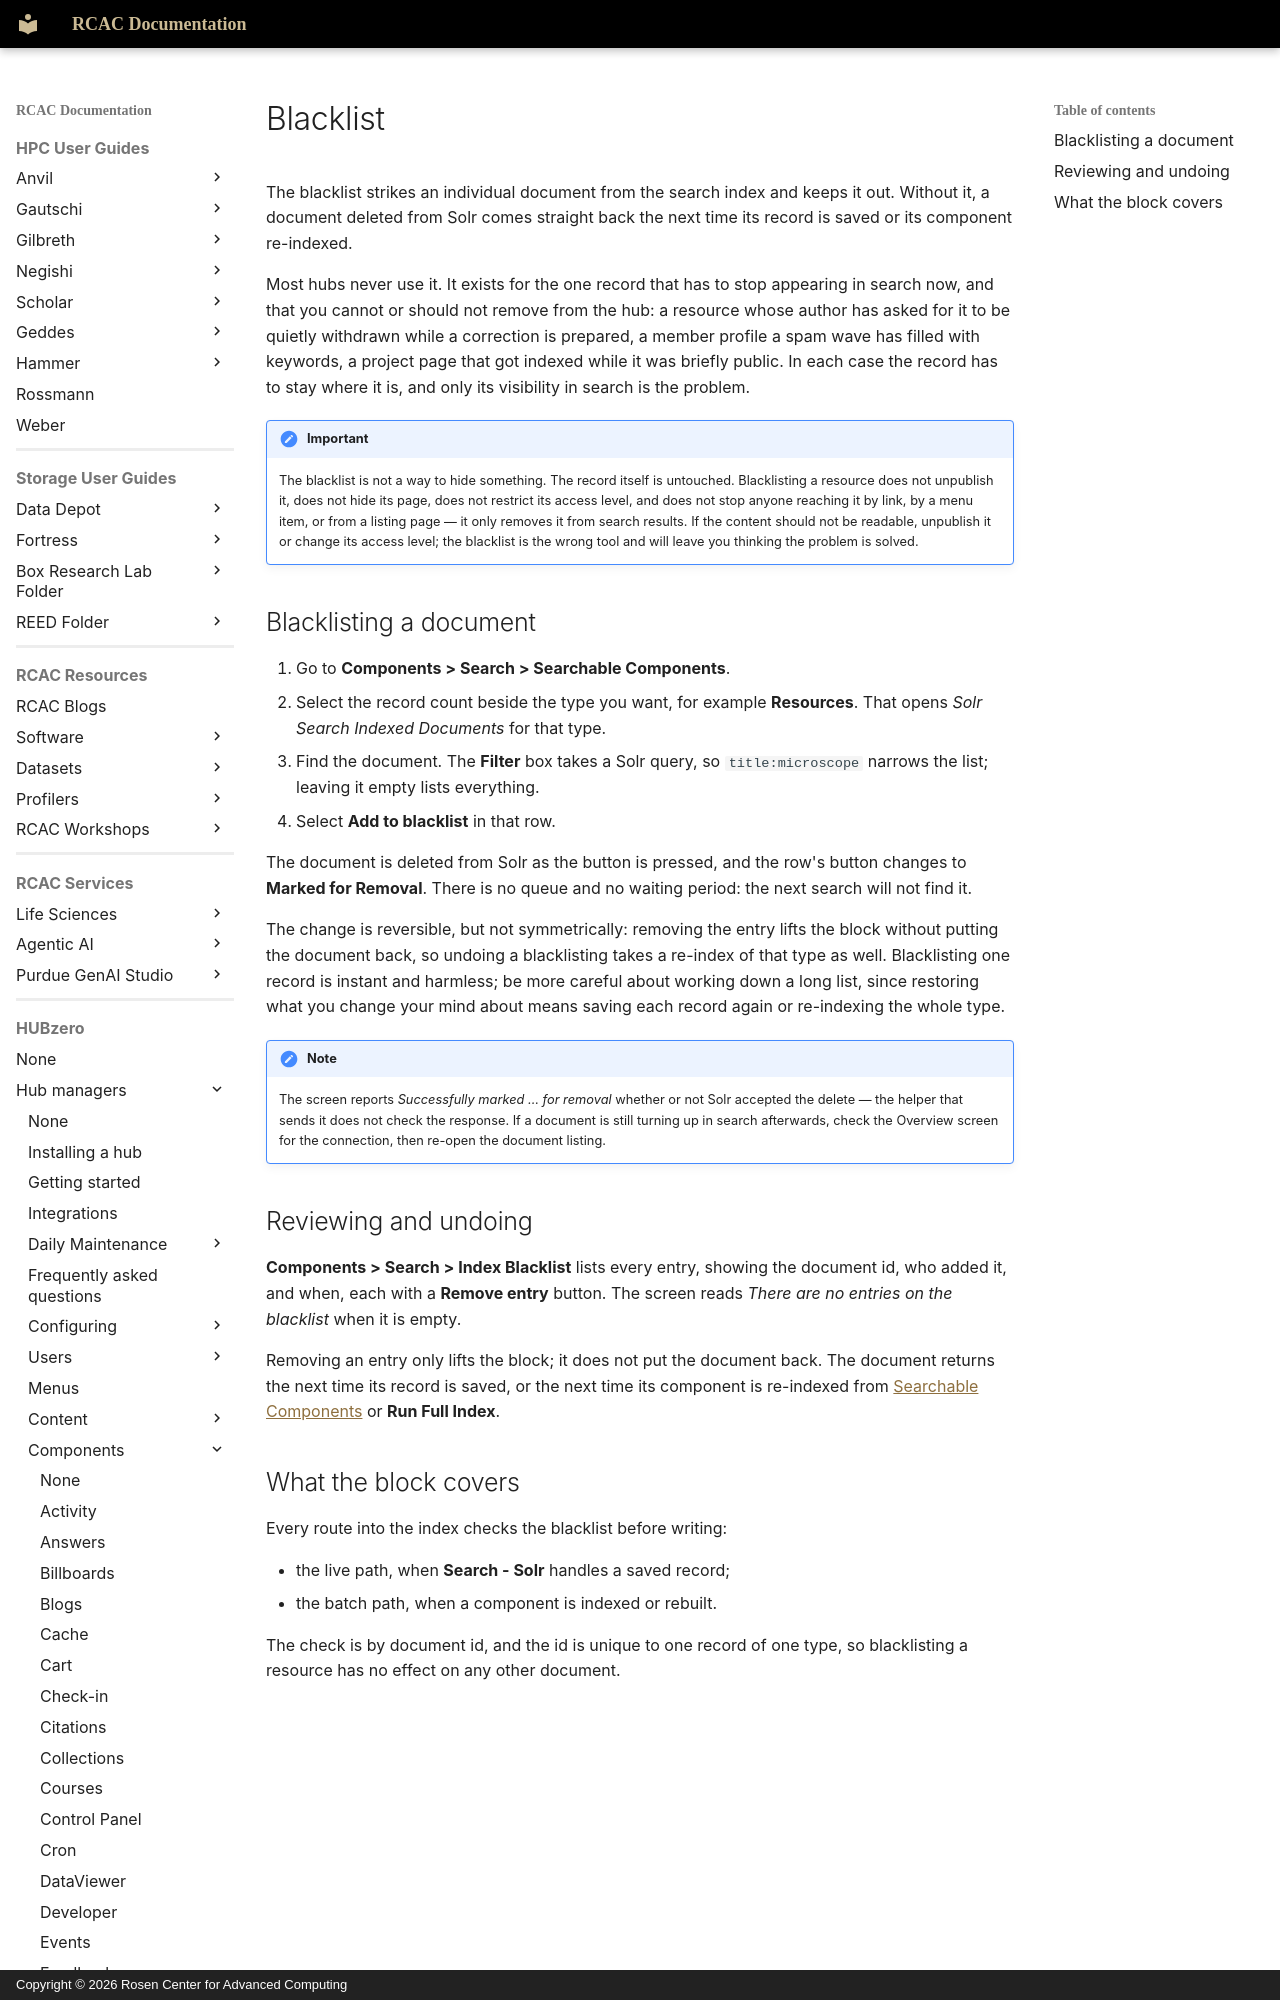

repository: PurdueRCAC/RCAC-Docs · page: hubzero/managers/components/search/blacklist/index.html · generator: mkdocs · copyright: Copyright © 2026 Rosen Center for Advanced Computing

---
tags:
- HUBzero
render_macros: false
hubzero:
  upstream: docs/managers/09-components/31-search/07-blacklist.md
  commit: 9c1a8c678002bdfb41860f90915a3589ab60339e
  status: rewritten
  reviewed-against: 2.4-main @ 009ec973b7
  reviewed: '2026-09-10'
  screenshots: none
  source: https://help.hubzero.org/documentation/240/managers/components/search/blacklist
  source-id: '3397'
  modified: '2019-09-11'
---

# Blacklist

The blacklist strikes an individual document from the search index and keeps
it out. Without it, a document deleted from Solr comes straight back the next
time its record is saved or its component re-indexed.

Most hubs never use it. It exists for the one record that has to stop
appearing in search now, and that you cannot or should not remove from the
hub: a resource whose author has asked for it to be quietly withdrawn while a
correction is prepared, a member profile a spam wave has filled with
keywords, a project page that got indexed while it was briefly public. In
each case the record has to stay where it is, and only its visibility in
search is the problem.

!!! important
    The blacklist is not a way to hide something. The record
    itself is untouched. Blacklisting a resource does not unpublish it, does
    not hide its page, does not restrict its access level, and does not stop
    anyone reaching it by link, by a menu item, or from a listing page — it
    only removes it from search results. If the content should not be readable,
    unpublish it or change its access level; the blacklist is the wrong tool
    and will leave you thinking the problem is solved.
